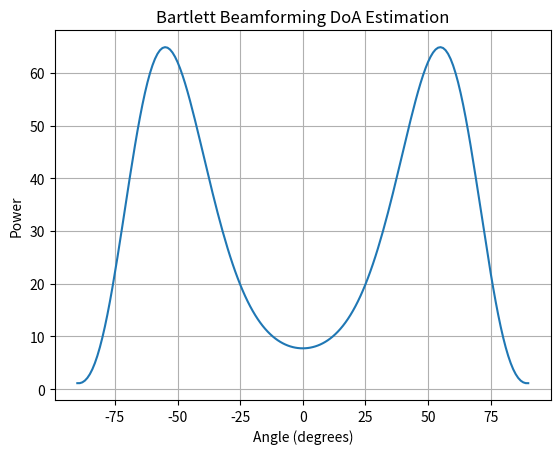

This figure's Python source:
import numpy as np


def bartlett_doa(data, array_geometry, frequencies, angle_range):
    """
    Estimates Direction of Arrival (DoA) using Bartlett beamforming.

    Args:
        data (numpy.ndarray):  (n_sensors, n_samples) array of received signals.
        array_geometry (numpy.ndarray): (n_sensors, 2) array of sensor positions (x, y).
        frequencies (numpy.ndarray): (n_frequencies,) array of frequencies to analyze.
        angle_range (numpy.ndarray): (n_angles,) array of angles to scan (in degrees).

    Returns:
        numpy.ndarray: (n_frequencies, n_angles) array of power estimates for each frequency and angle.
    """
    n_sensors, n_samples = data.shape
    n_frequencies = len(frequencies)
    n_angles = len(angle_range)
    power_estimates = np.zeros((n_frequencies, n_angles))

    for i, freq in enumerate(frequencies):
        wavelength = 343 / freq
        for j, angle in enumerate(angle_range):
            angle_rad = np.radians(angle)
            steering_vector = np.exp(
                1j
                * 2
                * np.pi
                / wavelength
                * (array_geometry[:, 0] * np.cos(angle_rad) + array_geometry[:, 1] * np.sin(angle_rad))
            )
            steering_vector = steering_vector.reshape(n_sensors, 1)  # Make it a column vector

            # Method 1: Averaging over time samples
            power = 0
            for t in range(n_samples):
                power += np.abs(np.conjugate(steering_vector.T) @ data[:, t]) ** 2
            power /= n_samples

            # Method 2: Using the covariance matrix (more efficient)
            # covariance_matrix = np.cov(data)  # This is wrong, needs to be n_sensors x n_sensors
            # covariance_matrix = np.zeros((n_sensors, n_sensors), dtype=complex)
            # for t in range(n_samples):
            #     covariance_matrix += np.outer(data[:, t], np.conjugate(data[:, t]))
            # covariance_matrix /= n_samples
            # power = np.real(np.conjugate(steering_vector.T) @ covariance_matrix @ steering_vector)

            power_estimates[i, j] = power.item()

    return power_estimates


if __name__ == "__main__":
    # Example Usage
    n_sensors = 6
    n_samples = 100
    frequencies = np.array([1e3])  # 1 GHz
    angle_range = np.linspace(-90, 90, 181)  # Scan from -90 to 90 degrees

    # Example array geometry (Uniform Linear Array)
    sensor_positions = np.array(
        [[0.0, 0.0], [0.1, 0.0], [0.2, 0.0], [0.3, 0.0], [0.4, 0.0], [0.5, 0.0]]
    )  # ULA along x-axis

    # Generate some dummy data (replace with your actual data)
    # In real scenarios, data would come from your sensors
    # This creates a signal arriving from 30 degrees
    doa = 55  # degrees
    wavelength = 343 / frequencies[0]
    steering_vector = np.exp(1j * 2 * np.pi / wavelength * sensor_positions[:, 0] * np.cos(np.radians(doa)))
    signal = np.random.randn(n_samples) + 1j * np.random.randn(n_samples)  # Complex Gaussian noise
    data = np.zeros((n_sensors, n_samples), dtype=complex)
    # Add noise
    for i in range(n_sensors):
        data[i, :] = steering_vector[i] * signal + 0.2 * (np.random.randn(n_samples) + 2j * np.random.randn(n_samples))

    power_estimates = bartlett_doa(data, sensor_positions, frequencies, angle_range)

    # Find the angle with the maximum power
    max_power_index = np.argmax(power_estimates)
    # Can't tell the sense, just the direction
    estimated_doa = np.abs(angle_range[max_power_index])

    print(f"Estimated DoA: {estimated_doa} degrees")

    # Plot the results (optional, requires matplotlib)
    import matplotlib.pyplot as plt

    plt.plot(angle_range, power_estimates[0, :])
    plt.xlabel("Angle (degrees)")
    plt.ylabel("Power")
    plt.title("Bartlett Beamforming DoA Estimation")
    plt.grid(True)
    plt.show()
